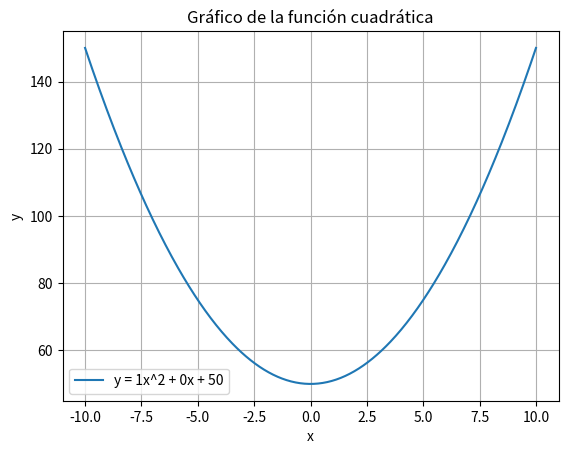

Recreate this plot in Python.
import matplotlib.pyplot as plt
import numpy as np

# Coeficientes de la ecuación cuadrática
a = 1
b = 0
c = 50

# Rango de valores de x
x = np.linspace(-10, 10, 500) #puede graficar 500 puntos entre el -10 y el 10 en el eje x

# Función cuadrática
y = a * x**2 + b * x + c

# Graficar la parábola
plt.plot(x, y, label=f'y = {a}x^2 + {b}x + {c}') #Crea el gráfico de la parábola con x en el eje horizontal y y en el eje vertical.
#La etiqueta label se usa para mostrar la ecuación en la leyenda del gráfico, y a lo q se iguala es a lo que quieras mostrar ahi, en este caso la ec cuadrática
plt.xlabel('x') #Añade la etiqueta a los ejes 
plt.ylabel('y')
plt.title('Gráfico de la función cuadrática') #pone el titulo a la gráfica
plt.legend() #Muestra la leyenda del gráfico, que incluye la ecuación de la parábola.
#Diferencia entre label y legend: Es como si label etiquetara las líneas y legend mostrara esas etiquetas en el gráfico para explicar qué es cada línea.
plt.grid(True) #Añade una cuadrícula al gráfico para facilitar la lectura.
plt.show()